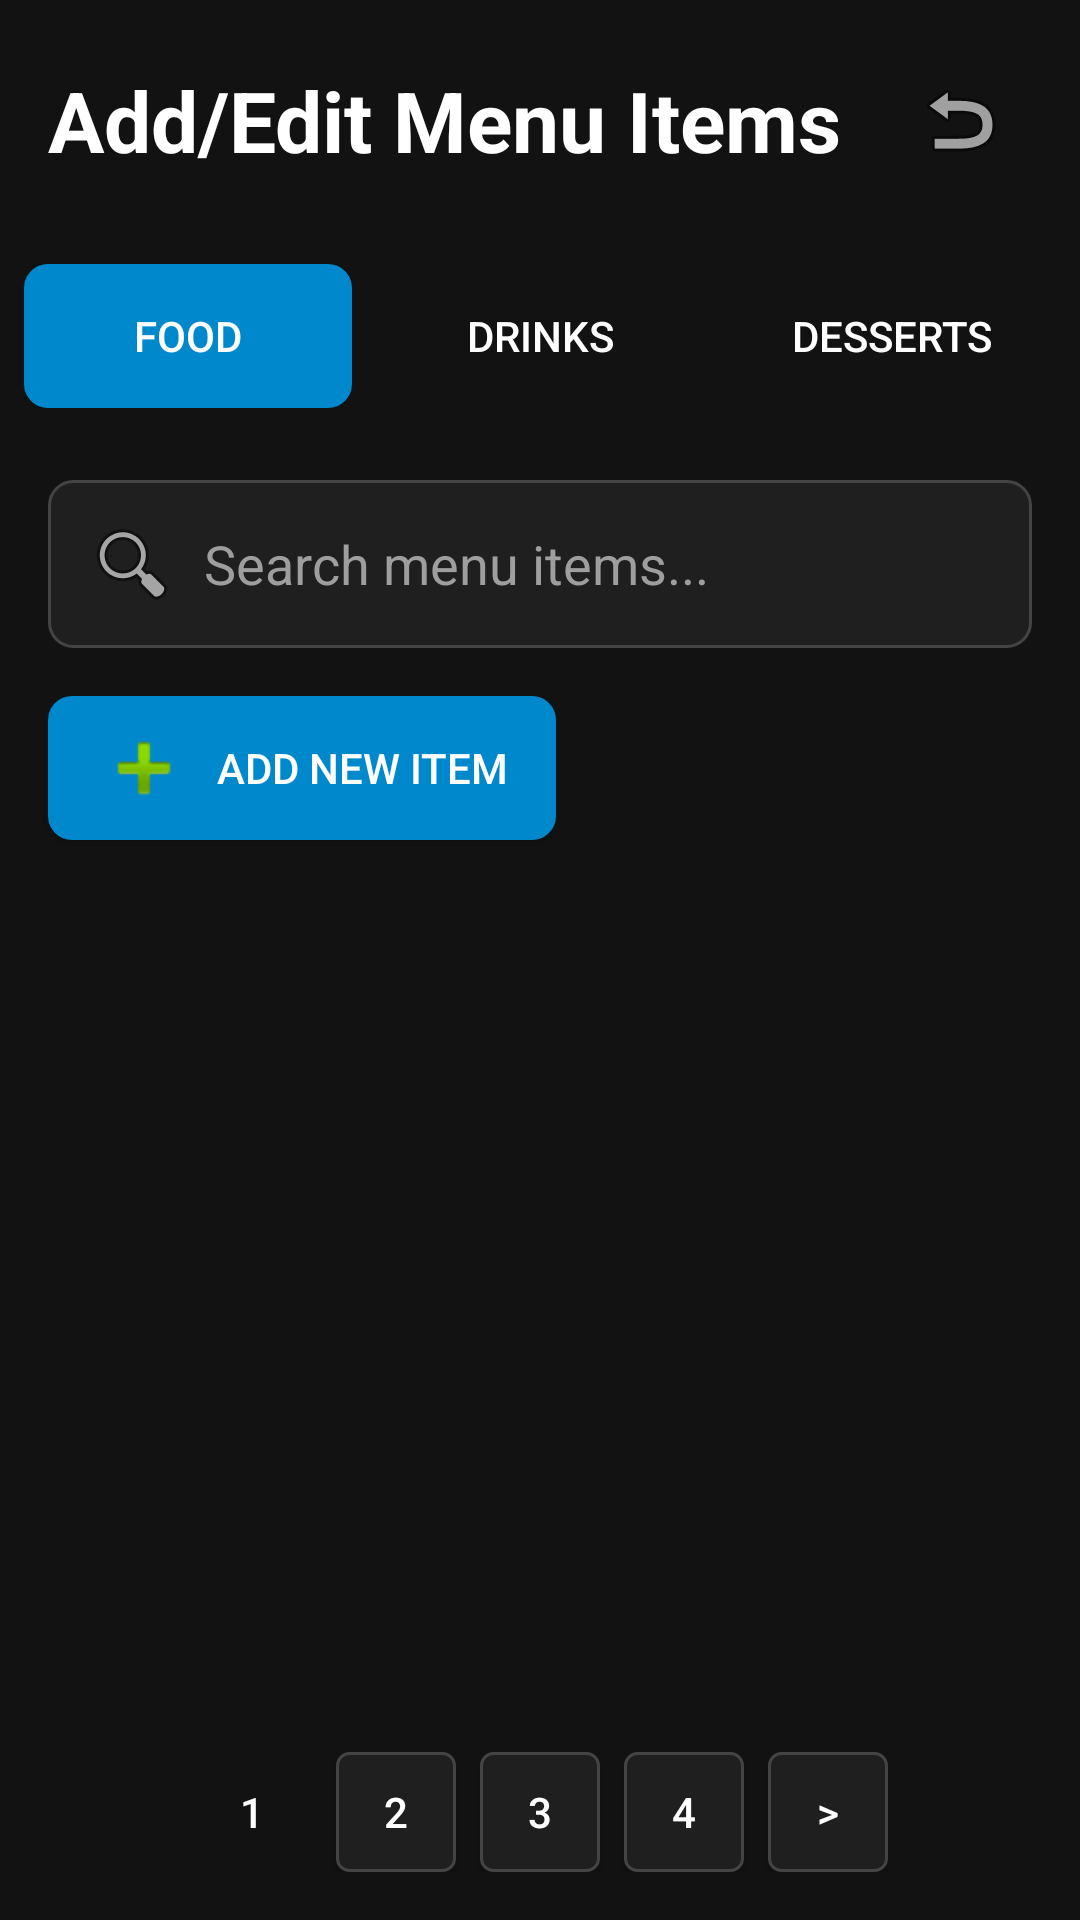

Here is an Android app screen rendered from its layout file. Give the layout XML and the strings, colors and styles it references.
<!-- AndroidManifest.xml: application theme Theme.TheGardenOfEatN -->
<!-- res/layout/activity_edit_menu_items.xml -->
<?xml version="1.0" encoding="utf-8"?>
<androidx.constraintlayout.widget.ConstraintLayout xmlns:android="http://schemas.android.com/apk/res/android"
    xmlns:app="http://schemas.android.com/apk/res-auto"
    xmlns:tools="http://schemas.android.com/tools"
    android:layout_width="match_parent"
    android:layout_height="match_parent"
    android:background="#121212"
    tools:context=".EditMenuItems">

    
    <androidx.constraintlayout.widget.ConstraintLayout
        android:id="@+id/headerLayout"
        android:layout_width="match_parent"
        android:layout_height="wrap_content"
        android:padding="16dp"
        app:layout_constraintTop_toTopOf="parent">

        <TextView
            android:id="@+id/tvTitle"
            android:layout_width="0dp"
            android:layout_height="wrap_content"
            android:text="Add/Edit Menu Items"
            android:textColor="@android:color/white"
            android:textSize="28sp"
            android:textStyle="bold"
            app:layout_constraintStart_toStartOf="parent"
            app:layout_constraintTop_toTopOf="parent"
            app:layout_constraintBottom_toBottomOf="parent"
            app:layout_constraintEnd_toStartOf="@id/btnBack" />

        <ImageButton
            android:id="@+id/btnBack"
            android:layout_width="48dp"
            android:layout_height="48dp"
            android:background="?attr/selectableItemBackgroundBorderless"
            android:contentDescription="Back"
            android:src="@android:drawable/ic_menu_revert"
            app:layout_constraintEnd_toEndOf="parent"
            app:layout_constraintTop_toTopOf="parent"
            app:layout_constraintBottom_toBottomOf="parent" />
    </androidx.constraintlayout.widget.ConstraintLayout>

    
    <LinearLayout
        android:id="@+id/categoryTabsLayout"
        android:layout_width="match_parent"
        android:layout_height="wrap_content"
        android:orientation="horizontal"
        android:padding="8dp"
        app:layout_constraintTop_toBottomOf="@id/headerLayout">

        <Button
            android:id="@+id/btnFood"
            android:layout_width="0dp"
            android:layout_height="wrap_content"
            android:layout_marginEnd="8dp"
            android:layout_weight="1"
            android:background="@drawable/tab_selected_background"
            android:text="Food"
            android:textColor="@android:color/white" />

        <Button
            android:id="@+id/btnDrinks"
            android:layout_width="0dp"
            android:layout_height="wrap_content"
            android:layout_marginEnd="8dp"
            android:layout_weight="1"
            android:background="@drawable/tab_background"
            android:text="Drinks"
            android:textColor="@android:color/white" />

        <Button
            android:id="@+id/btnDesserts"
            android:layout_width="0dp"
            android:layout_height="wrap_content"
            android:layout_weight="1"
            android:background="@drawable/tab_background"
            android:text="Desserts"
            android:textColor="@android:color/white" />
    </LinearLayout>

    
    <EditText
        android:id="@+id/etSearch"
        android:layout_width="0dp"
        android:layout_height="wrap_content"
        android:layout_marginTop="16dp"
        android:layout_marginHorizontal="16dp"
        android:background="@drawable/search_background"
        android:drawableStart="@android:drawable/ic_menu_search"
        android:drawablePadding="8dp"
        android:hint="Search menu items..."
        android:padding="12dp"
        android:textColor="@android:color/white"
        android:textColorHint="#9E9E9E"
        app:layout_constraintEnd_toEndOf="parent"
        app:layout_constraintStart_toStartOf="parent"
        app:layout_constraintTop_toBottomOf="@id/categoryTabsLayout" />

    
    <Button
        android:id="@+id/btnAddNewItem"
        android:layout_width="wrap_content"
        android:layout_height="wrap_content"
        android:layout_marginStart="16dp"
        android:layout_marginTop="16dp"
        android:background="@drawable/add_button_background"
        android:drawableStart="@android:drawable/ic_input_add"
        android:drawablePadding="8dp"
        android:paddingStart="16dp"
        android:paddingEnd="16dp"
        android:text="Add New Item"
        android:textColor="@android:color/white"
        app:layout_constraintStart_toStartOf="parent"
        app:layout_constraintTop_toBottomOf="@id/etSearch" />

    
    <androidx.recyclerview.widget.RecyclerView
        android:id="@+id/rvMenuItems"
        android:layout_width="match_parent"
        android:layout_height="0dp"
        android:layout_marginTop="16dp"
        app:layout_constraintBottom_toTopOf="@id/paginationLayout"
        app:layout_constraintTop_toBottomOf="@id/btnAddNewItem"
        tools:listitem="@layout/edit_menu_items" />

    
    <LinearLayout
        android:id="@+id/paginationLayout"
        android:layout_width="wrap_content"
        android:layout_height="wrap_content"
        android:orientation="horizontal"
        android:padding="16dp"
        app:layout_constraintBottom_toBottomOf="parent"
        app:layout_constraintEnd_toEndOf="parent"
        app:layout_constraintStart_toStartOf="parent">

        <Button
            android:id="@+id/btnPage1"
            android:layout_width="40dp"
            android:layout_height="40dp"
            android:layout_marginEnd="8dp"
            android:background="@drawable/page_selected_background"
            android:text="1"
            android:textColor="@android:color/white" />

        <Button
            android:id="@+id/btnPage2"
            android:layout_width="40dp"
            android:layout_height="40dp"
            android:layout_marginEnd="8dp"
            android:background="@drawable/page_background"
            android:text="2"
            android:textColor="@android:color/white" />

        <Button
            android:id="@+id/btnPage3"
            android:layout_width="40dp"
            android:layout_height="40dp"
            android:layout_marginEnd="8dp"
            android:background="@drawable/page_background"
            android:text="3"
            android:textColor="@android:color/white" />

        <Button
            android:id="@+id/btnPage4"
            android:layout_width="40dp"
            android:layout_height="40dp"
            android:layout_marginEnd="8dp"
            android:background="@drawable/page_background"
            android:text="4"
            android:textColor="@android:color/white" />

        <Button
            android:id="@+id/btnNextPage"
            android:layout_width="40dp"
            android:layout_height="40dp"
            android:background="@drawable/page_background"
            android:text=">"
            android:textColor="@android:color/white" />
    </LinearLayout>

</androidx.constraintlayout.widget.ConstraintLayout>
<!-- res/layout/edit_menu_items.xml (included above) -->
<?xml version="1.0" encoding="utf-8"?>
<androidx.constraintlayout.widget.ConstraintLayout xmlns:android="http://schemas.android.com/apk/res/android"
    xmlns:app="http://schemas.android.com/apk/res-auto"
    xmlns:tools="http://schemas.android.com/tools"
    android:layout_width="match_parent"
    android:layout_height="wrap_content"
    android:layout_marginHorizontal="16dp"
    android:layout_marginBottom="8dp"
    android:background="@drawable/menu_item_background"
    android:padding="16dp">

    <ImageView
        android:id="@+id/foodImage"
        android:layout_width="60dp"
        android:layout_height="60dp"
        android:background="@drawable/image_placeholder_background"
        android:gravity="center"
        android:text="IMG"
        android:textColor="#666666"
        app:layout_constraintBottom_toBottomOf="parent"
        app:layout_constraintStart_toStartOf="parent"
        app:layout_constraintTop_toTopOf="parent" />

    <TextView
        android:id="@+id/mealName"
        android:layout_width="0dp"
        android:layout_height="wrap_content"
        android:layout_marginStart="16dp"
        android:layout_marginEnd="8dp"
        android:textColor="@android:color/white"
        android:textSize="18sp"
        android:textStyle="bold"
        app:layout_constraintEnd_toStartOf="@id/mealPrice"
        app:layout_constraintStart_toEndOf="@id/foodImage"
        app:layout_constraintTop_toTopOf="parent"
        tools:text="Grilled Salmon" />

    <TextView
        android:id="@+id/Description"
        android:layout_width="0dp"
        android:layout_height="wrap_content"
        android:layout_marginStart="16dp"
        android:layout_marginEnd="8dp"
        android:textColor="#BBBBBB"
        android:textSize="14sp"
        app:layout_constraintEnd_toStartOf="@id/btnEdit"
        app:layout_constraintStart_toEndOf="@id/foodImage"
        app:layout_constraintTop_toBottomOf="@id/mealName"
        tools:text="Fresh salmon with lemon butter sauce and asparagus" />

    <TextView
        android:id="@+id/mealPrice"
        android:layout_width="wrap_content"
        android:layout_height="wrap_content"
        android:textColor="@android:color/white"
        android:textSize="18sp"
        android:textStyle="bold"
        app:layout_constraintEnd_toEndOf="parent"
        app:layout_constraintTop_toTopOf="parent"
        tools:text="R199" />

    <Button
        android:id="@+id/btnEdit"
        android:layout_width="wrap_content"
        android:layout_height="32dp"
        android:layout_marginEnd="8dp"
        android:background="@drawable/edit_button_background"
        android:text="Edit"
        android:textColor="@android:color/white"
        android:textSize="12sp"
        app:layout_constraintBottom_toBottomOf="parent"
        app:layout_constraintEnd_toStartOf="@id/btnDelete" />

    <Button
        android:id="@+id/btnDelete"
        android:layout_width="wrap_content"
        android:layout_height="32dp"
        android:background="@drawable/delete_button_background"
        android:text="Delete"
        android:textColor="@android:color/white"
        android:textSize="12sp"
        app:layout_constraintBottom_toBottomOf="parent"
        app:layout_constraintEnd_toEndOf="parent" />

</androidx.constraintlayout.widget.ConstraintLayout>
<!-- resources referenced by this layout -->
<resources>
  <!-- drawable add_button_background (drawable) -->
  <?xml version="1.0" encoding="utf-8"?>
  <shape xmlns:android="http://schemas.android.com/apk/res/android">
      <solid android:color="#0088CC" />
      <corners android:radius="8dp" />
  </shape>
      
  <!-- drawable delete_button_background (drawable) -->
  <?xml version="1.0" encoding="utf-8"?>
  <shape xmlns:android="http://schemas.android.com/apk/res/android">
      <solid android:color="#AA3333" />
      <corners android:radius="4dp" />
  </shape>
  <!-- drawable menu_item_background (drawable) -->
  <?xml version="1.0" encoding="utf-8"?>
  <shape xmlns:android="http://schemas.android.com/apk/res/android">
      <solid android:color="#1F1F1F" />
      <stroke android:width="1dp" android:color="#FF0000" />
      <corners android:radius="8dp" />
  </shape>
  <!-- drawable page_background (drawable) -->
  <?xml version="1.0" encoding="utf-8"?>
  <shape xmlns:android="http://schemas.android.com/apk/res/android">
      <solid android:color="#1F1F1F" />
      <stroke android:width="1dp" android:color="#444444" />
      <corners android:radius="4dp" />
  </shape>
  <!-- drawable search_background (drawable) -->
  <?xml version="1.0" encoding="utf-8"?>
  <shape xmlns:android="http://schemas.android.com/apk/res/android">
      <solid android:color="#1F1F1F" />
      <stroke android:width="1dp" android:color="#444444" />
      <corners android:radius="8dp" />
  </shape>
  <!-- drawable tab_selected_background (drawable) -->
  <?xml version="1.0" encoding="utf-8"?>
  <shape xmlns:android="http://schemas.android.com/apk/res/android">
      <solid android:color="#0088CC" />
      <corners android:radius="8dp" />
  </shape>
  <style name="Theme.TheGardenOfEatN" parent="Base.Theme.TheGardenOfEatN" />
  <style name="Base.Theme.TheGardenOfEatN" parent="Theme.Material3.DayNight.NoActionBar">
          
          
      </style>
</resources>
